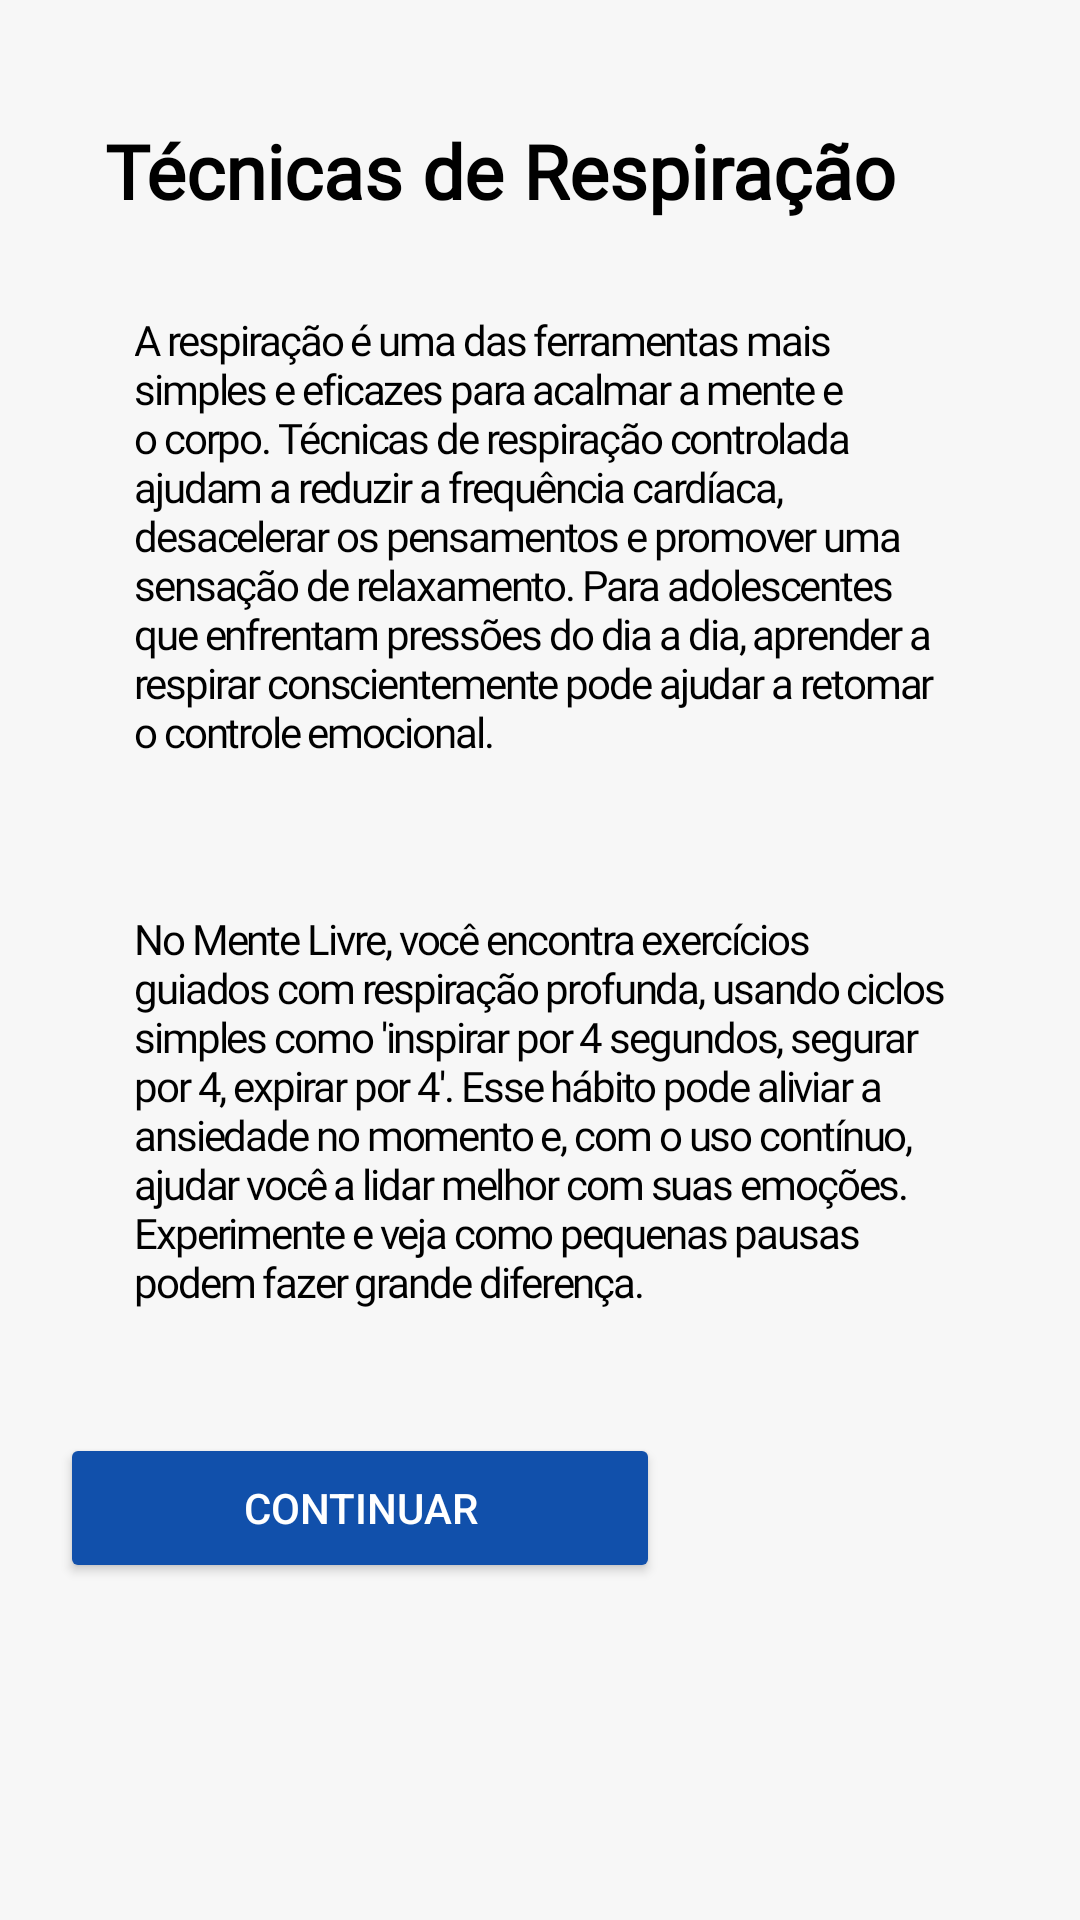

Produce the Android XML layout that renders to this screen, including the resource entries it uses.
<!-- AndroidManifest.xml: application theme Theme.Teste -->
<!-- res/layout/info_repiracao.xml -->
<?xml version="1.0" encoding="utf-8"?>
<ScrollView xmlns:android="http://schemas.android.com/apk/res/android"
    android:layout_width="match_parent"
    android:layout_height="match_parent"
    android:background="@color/cinza_fundo_home">

    <LinearLayout
        android:layout_width="match_parent"
        android:layout_height="wrap_content"
        android:orientation="vertical"
        android:padding="20dp">

        <TextView
            android:id="@+id/titulohometxt"
            android:layout_width="wrap_content"
            android:layout_height="wrap_content"
            android:text="Técnicas de Respiração"
            android:textSize="25dp"
            android:padding="5dp"
            android:layout_marginTop="15dp"
            android:layout_marginLeft="10dp"
            android:fontFamily="@font/poppins_medium"
            android:textColor="@color/black"
            android:textStyle="bold" />

        <TextView
            android:id="@+id/inforespiracaotxt"
            android:layout_width="wrap_content"
            android:layout_height="wrap_content"
            android:padding="25dp"
            android:textColor="@color/black"
            android:letterSpacing="-0.05"
            android:fontFamily="@font/poppins_medium"
            android:text="A respiração é uma das ferramentas mais simples e eficazes para acalmar a mente e o corpo. Técnicas de respiração controlada ajudam a reduzir a frequência cardíaca, desacelerar os pensamentos e promover uma sensação de relaxamento. Para adolescentes que enfrentam pressões do dia a dia, aprender a respirar conscientemente pode ajudar a retomar o controle emocional." />

        <TextView
            android:id="@+id/inforespiracaotxt2"
            android:layout_width="wrap_content"
            android:layout_height="wrap_content"
            android:padding="25dp"
            android:textColor="@color/black"
            android:letterSpacing="-0.05"
            android:fontFamily="@font/poppins_medium"
            android:text="No Mente Livre, você encontra exercícios guiados com respiração profunda, usando ciclos simples como 'inspirar por 4 segundos, segurar por 4, expirar por 4'. Esse hábito pode aliviar a ansiedade no momento e, com o uso contínuo, ajudar você a lidar melhor com suas emoções. Experimente e veja como pequenas pausas podem fazer grande diferença." />

        <Button
            android:id="@+id/continuar"
            android:layout_width="200dp"
            android:layout_height="50dp"
            android:text="Continuar"
            android:textColor="@color/white"
            android:backgroundTint="@color/azul_escuro"
            android:layout_marginTop="16dp" />
    </LinearLayout>
</ScrollView>
<!-- resources referenced by this layout -->
<resources>
  <color name="azul_escuro">#1150ab</color>
  <color name="black">#ff000000</color>
  <color name="cinza_fundo_home"> #F7F7F7 </color>
  <color name="white">#FFFFFFFF</color>
  <style name="Theme.Teste" parent="Base.Theme.Teste" />
  <style name="Base.Theme.Teste" parent="Theme.Material3.DayNight.NoActionBar">
          
          
      </style>
</resources>
